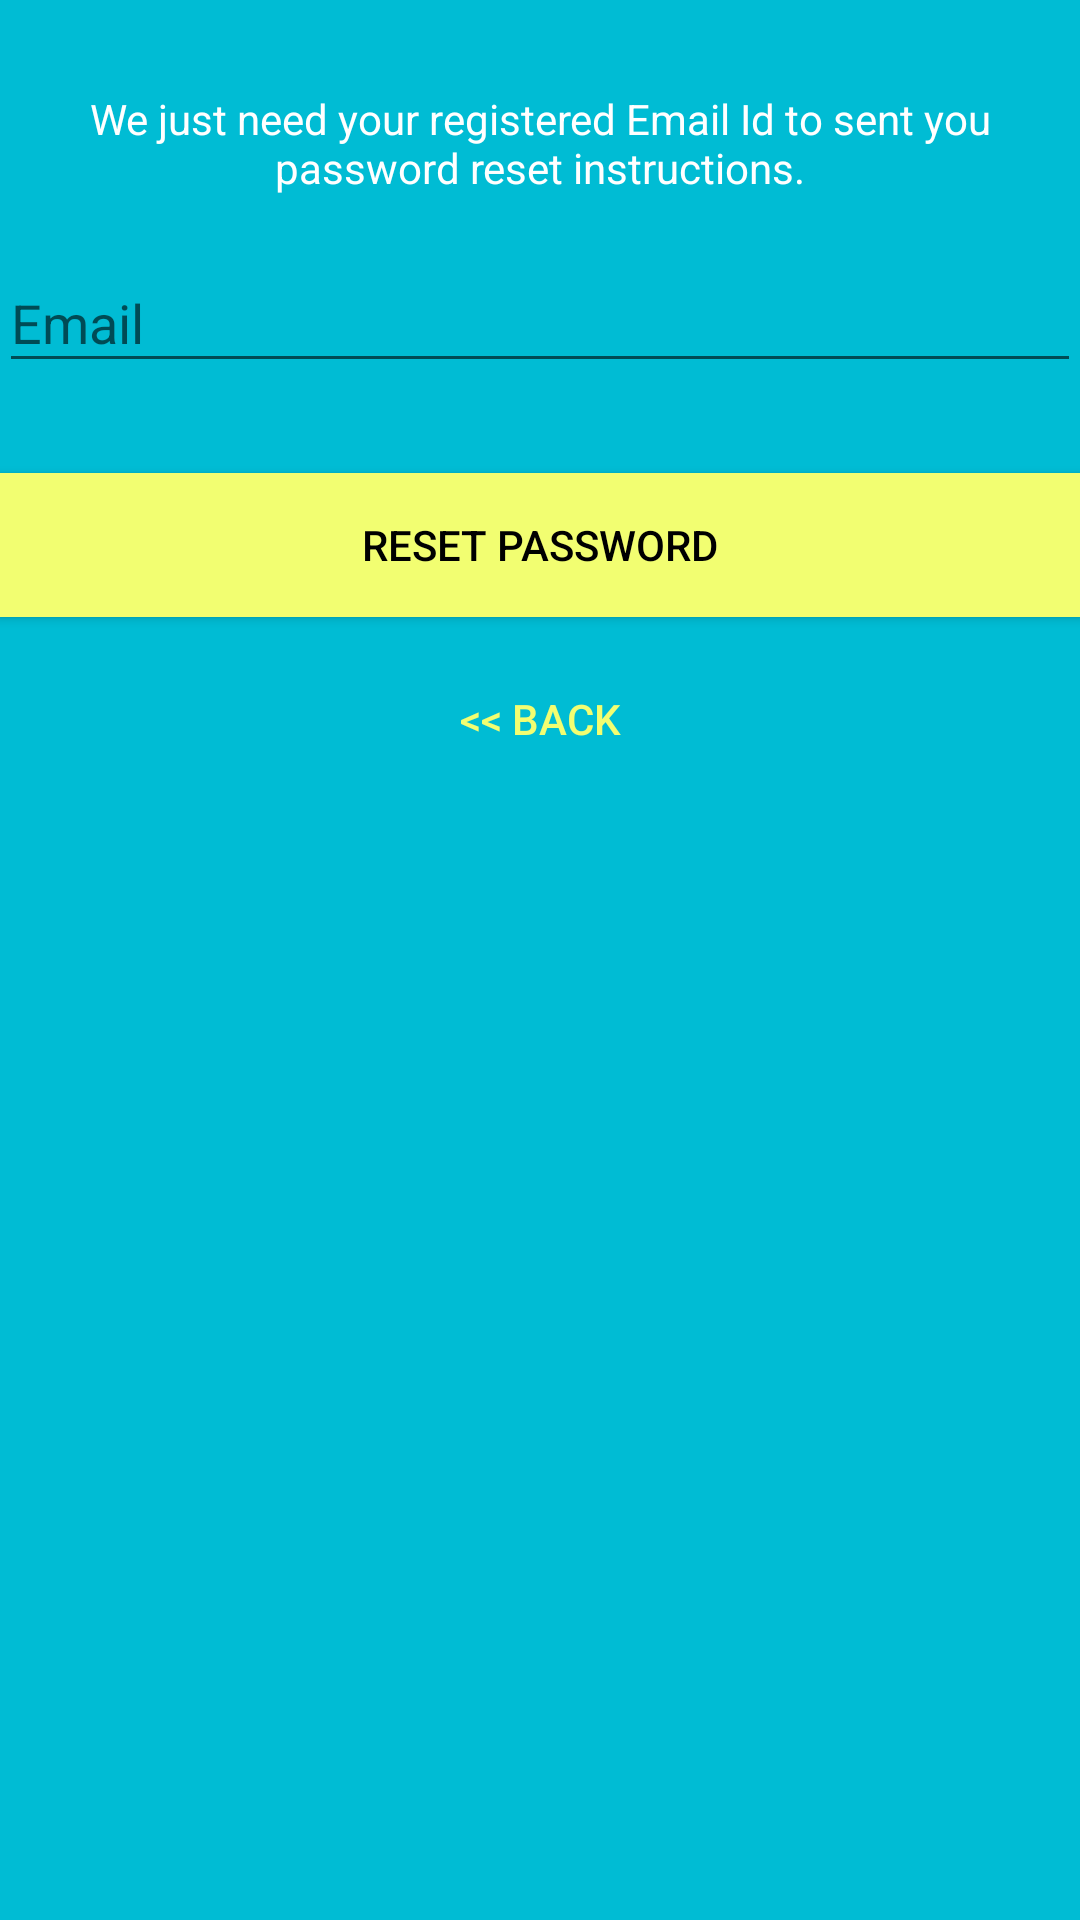

Write the Android layout XML for this screen, with the resource values it uses.
<!-- AndroidManifest.xml: application theme AppTheme -->
<!-- res/layout/activity_reset_password.xml -->
<?xml version="1.0" encoding="utf-8"?>
<androidx.coordinatorlayout.widget.CoordinatorLayout
    xmlns:android="http://schemas.android.com/apk/res/android"
    xmlns:app="http://schemas.android.com/apk/res-auto"
    xmlns:tools="http://schemas.android.com/tools"
    android:layout_width="match_parent"
    android:layout_height="match_parent"
    android:layout_gravity="center"
    android:background="@color/colorPrimary"
    android:fitsSystemWindows="true"
    tools:context="com.firebase.loginauth.LoginActivity">

    <LinearLayout
        android:layout_width="fill_parent"
        android:layout_height="wrap_content"
        android:layout_marginTop="30dp"
        android:gravity="center"
        android:orientation="vertical"
        android:padding="@dimen/activity_horizontal_margin">

        <ImageView
            android:layout_width="@dimen/logo_w_h"
            android:layout_height="@dimen/logo_w_h"
            android:layout_gravity="center_horizontal"
            android:padding="10dp"
            android:text="@string/lbl_forgot_password"
            android:textColor="@android:color/white"
            android:textSize="20dp" />

        <TextView
            android:layout_width="wrap_content"
            android:layout_height="wrap_content"
            android:layout_marginBottom="10dp"
            android:gravity="center_horizontal"
            android:padding="@dimen/activity_horizontal_margin"
            android:text="@string/forgot_password_msg"
            android:textColor="@android:color/white"
            android:textSize="14dp" />

        <com.google.android.material.textfield.TextInputLayout
            android:layout_width="match_parent"
            android:layout_height="wrap_content">

            <EditText
                android:id="@+id/email"
                android:layout_width="match_parent"
                android:layout_height="wrap_content"
                android:layout_marginBottom="10dp"
                android:layout_marginTop="20dp"
                android:hint="@string/hint_email"
                android:inputType="textEmailAddress"
                android:textColor="@android:color/white"
                android:textColorHint="@android:color/white" />
        </com.google.android.material.textfield.TextInputLayout>

        

        <Button
            android:id="@+id/btn_reset_password"
            android:layout_width="fill_parent"
            android:layout_height="wrap_content"
            android:layout_marginTop="20dip"
            android:background="@color/colorAccent"
            android:text="@string/btn_reset_password"
            android:textColor="@android:color/black" />
        <Button
            android:id="@+id/btn_back"
            android:layout_width="wrap_content"
            android:layout_height="wrap_content"
            android:layout_marginTop="10dp"
            android:background="@null"
            android:text="@string/btn_back"
            android:textColor="@color/colorAccent" />
    </LinearLayout>

    <ProgressBar
        android:id="@+id/progressBar"
        android:layout_width="30dp"
        android:layout_height="30dp"
        android:layout_gravity="center|bottom"
        android:layout_marginBottom="20dp"
        android:visibility="gone" />

</androidx.coordinatorlayout.widget.CoordinatorLayout>
<!-- resources referenced by this layout -->
<resources>
  <color name="colorAccent">#f2fe71</color>
  <color name="colorPrimary">#00bcd4</color>
  <string name="btn_back">&lt;&lt; Back</string>
  <string name="btn_reset_password">Reset Password</string>
  <string name="forgot_password_msg">We just need your registered Email Id to sent you password reset instructions.</string>
  <string name="hint_email">Email</string>
  <string name="lbl_forgot_password">Forgot password?</string>
  <style name="AppTheme" parent="Theme.AppCompat.Light.DarkActionBar">
          
          <item name="colorPrimary">@color/colorPrimary</item>
          <item name="colorPrimaryDark">@color/colorPrimaryDark</item>
          <item name="colorAccent">@color/colorAccent</item>
          <item name="windowNoTitle">true</item>
          <item name="windowActionBar">false</item>
      </style>
  <color name="colorPrimaryDark">#0097a7</color>
</resources>
